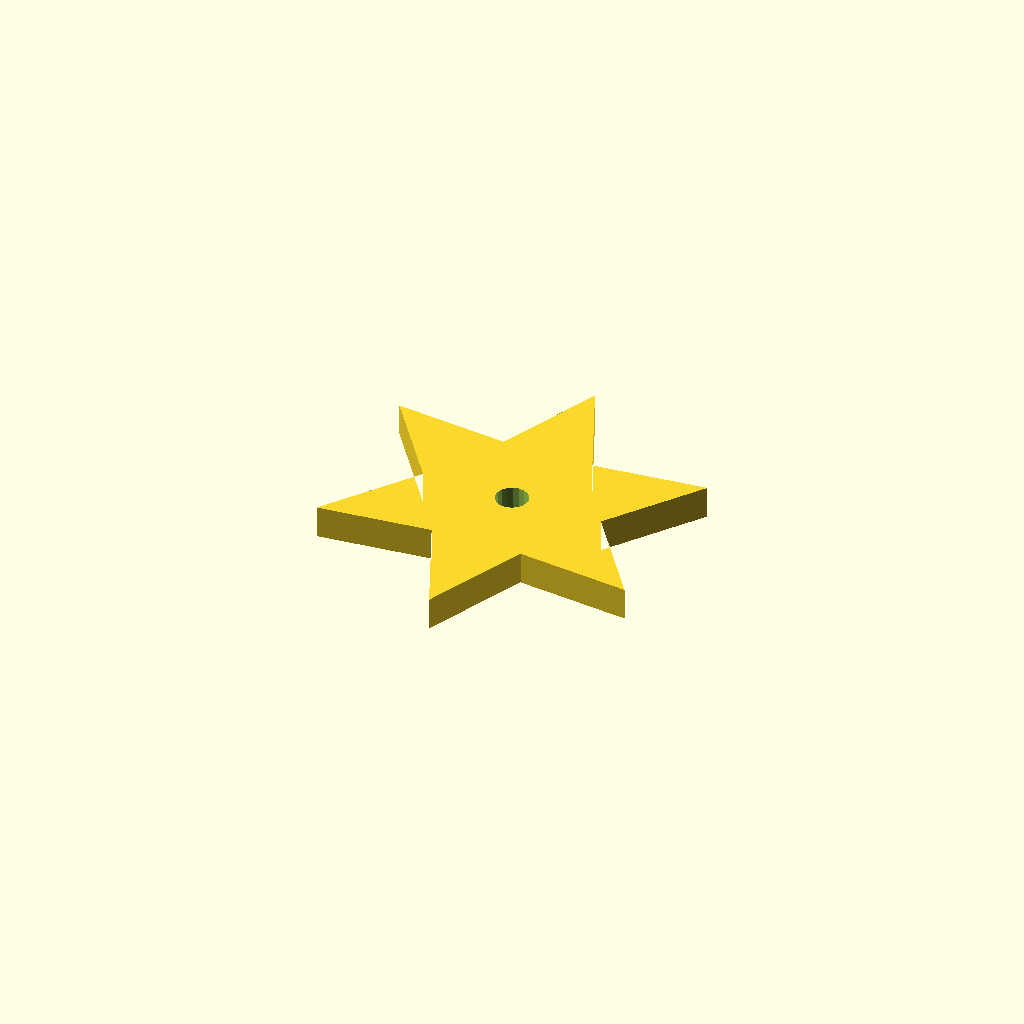
Cell 1 — every parameter at its default value.
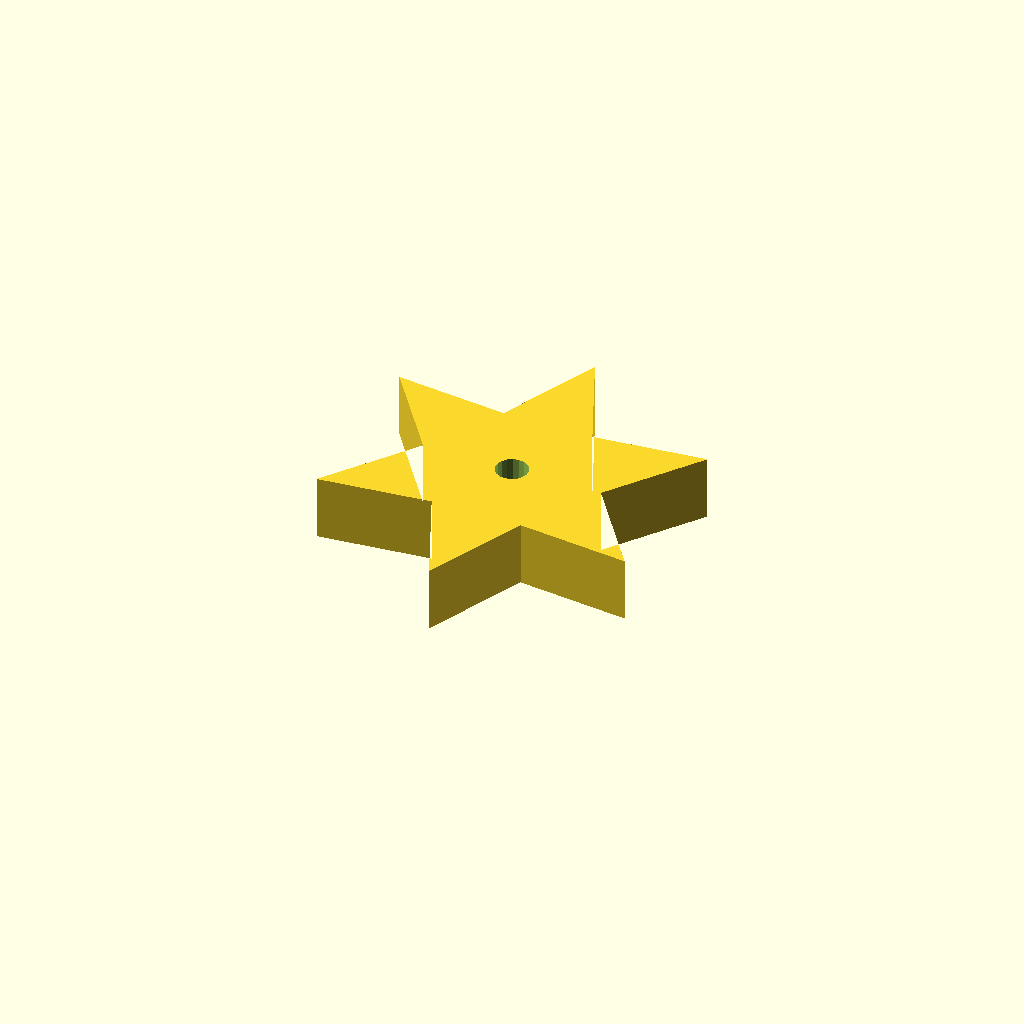
Cell 2 — plate_t set to 16, the other parameters unchanged.
One fixed orthographic camera (rotation 55°, 0°, 25°; colour scheme Cornfield) for every cell.
The OpenSCAD source (optional_data/data/sketch4/starwheels/part_0078.scad):
$fn = 32;

// ----------------------------------------------------------------------
// Star wheel: 6-point star, R45
// ----------------------------------------------------------------------

// --- parameters (mm) ---
n_points = 6;             // number of points / teeth
r_out = 45;               // tip radius
r_in = 22.5;              // root radius
bore_r = 4;               // centre bore radius
plate_t = 8;              // plate thickness, Z (extrusion height)
bore_d = 8;               // centre bore diameter

profile = [[38.971, 90], [27.721, 64.486], [0, 67.5], [16.471, 45], [0, 22.5], [27.721, 25.514], [38.971, 0], [50.221, 25.514], [77.942, 22.5], [61.471, 45], [77.942, 67.5], [50.221, 64.486]];  // primary outline, 12 points, counter clockwise
void_1 = [[42.898, 45.763], [42.4, 47.06], [41.488, 48.109], [40.273, 48.782], [38.901, 48.999], [37.538, 48.734], [36.347, 48.019], [35.473, 46.939], [35.02, 45.626], [35.045, 44.237], [35.542, 42.94], [36.454, 41.891], [37.669, 41.218], [39.041, 41.001], [40.405, 41.266], [41.595, 41.981], [42.47, 43.061], [42.922, 44.374]];  // centre bore, 18 points

// --- the one profile operation ---
difference() {
  linear_extrude(height = plate_t) polygon(points = profile);
  translate([0, 0, -1])
    linear_extrude(height = plate_t + 2) polygon(points = void_1);
}
Parameter table extracted from the source (name, type, default, range or options):
n_points: number, default 6
r_out: number, default 45
r_in: number, default 22.5
bore_r: number, default 4
plate_t: number, default 8
bore_d: number, default 8
